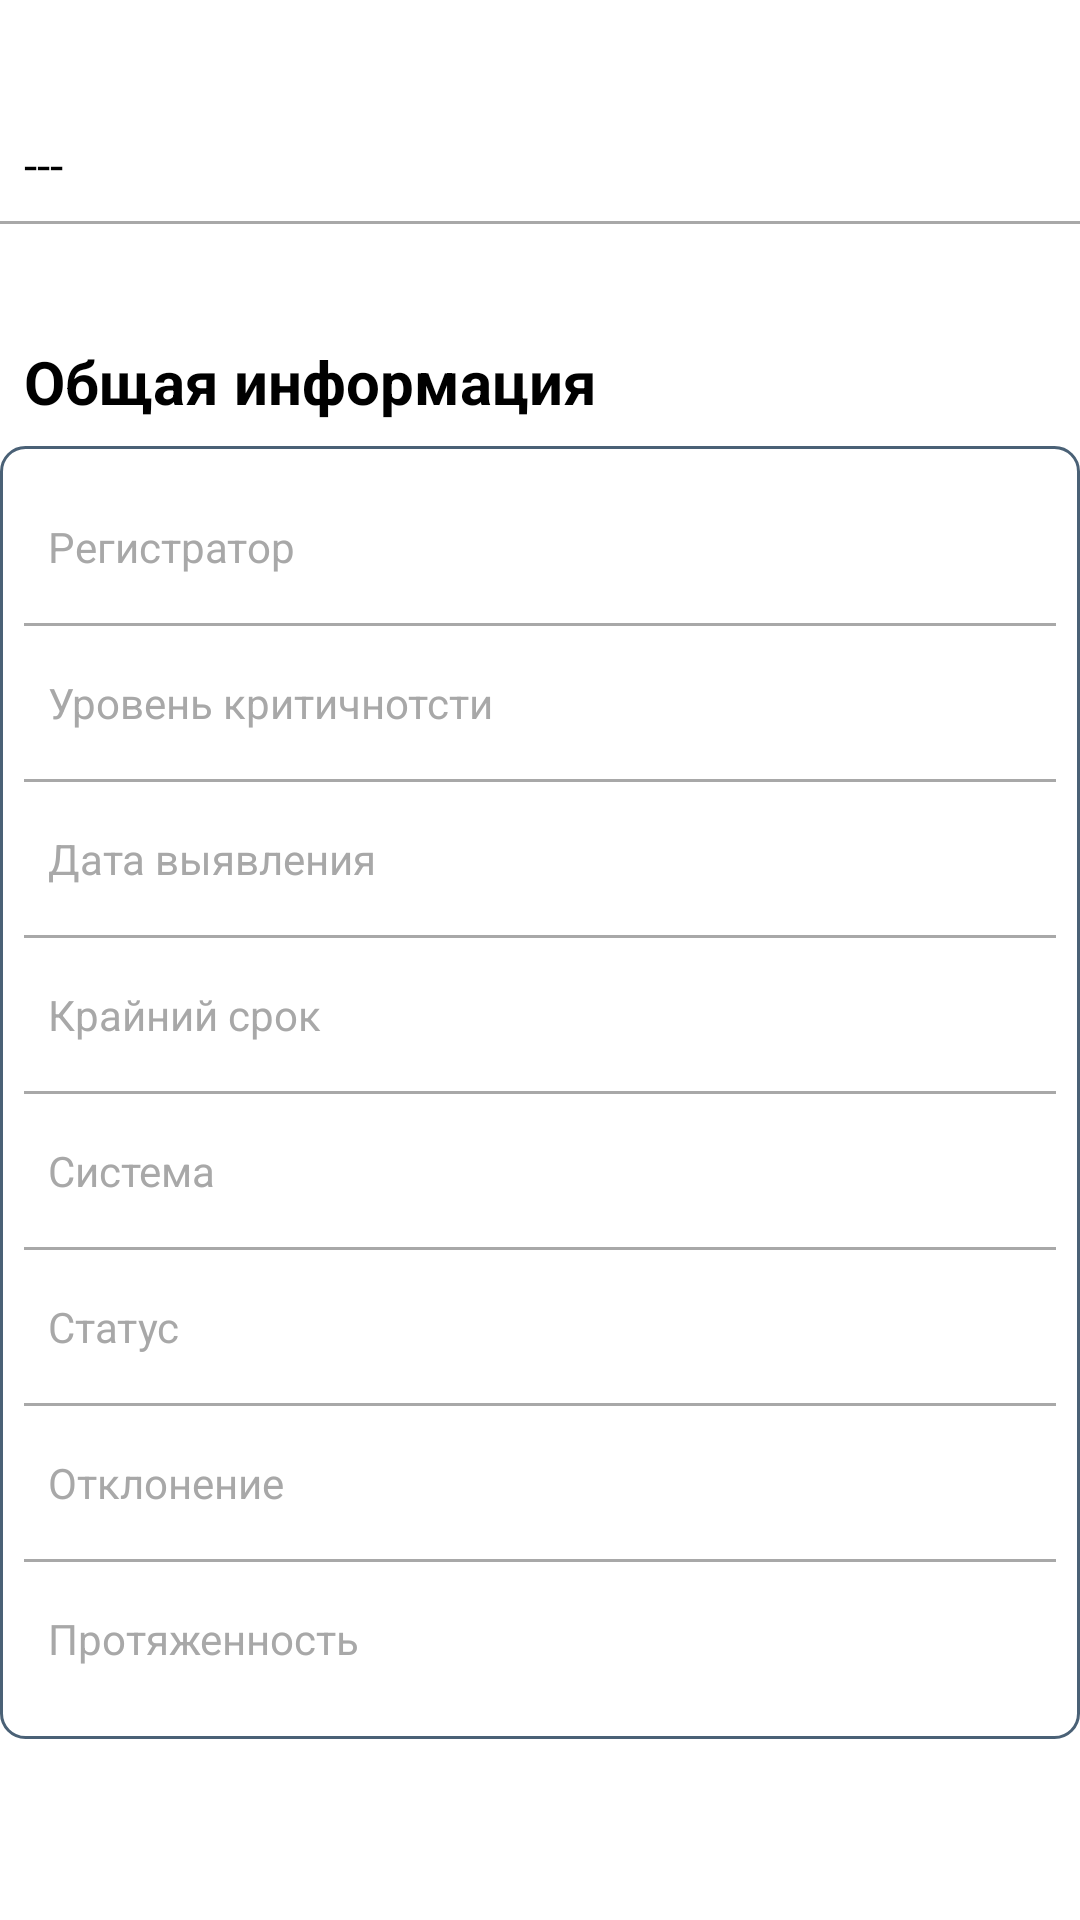

The Android layout XML behind this screen, and the referenced resources:
<!-- AndroidManifest.xml: application theme Theme.Rgd_monitor -->
<!-- res/layout/incident_info.xml -->
<?xml version="1.0" encoding="utf-8"?>
<androidx.constraintlayout.widget.ConstraintLayout xmlns:android="http://schemas.android.com/apk/res/android"
    xmlns:app="http://schemas.android.com/apk/res-auto"
    xmlns:tools="http://schemas.android.com/tools"
    android:layout_width="match_parent"
    android:layout_height="match_parent"
    android:layout_margin="8dp">

    <TextView
        android:id="@+id/inc_info_desc_ticketId"
        android:layout_width="0dp"
        android:layout_height="wrap_content"
        android:layout_marginTop="36dp"
        android:padding="8dp"
        android:text="---"
        android:textAllCaps="true"
        android:textColor="@color/black"
        android:textSize="16sp"
        app:layout_constraintEnd_toEndOf="parent"
        app:layout_constraintHorizontal_bias="0.082"
        app:layout_constraintStart_toStartOf="parent"
        app:layout_constraintTop_toTopOf="parent" />

    <LinearLayout
        android:layout_width="match_parent"
        android:layout_height="1dp"
        android:background="@color/gray"
        app:layout_constraintLeft_toLeftOf="parent"
        app:layout_constraintTop_toBottomOf="@id/inc_info_desc_ticketId" />


    <TextView
        android:id="@+id/tv_common_info"
        android:layout_width="wrap_content"
        android:layout_height="wrap_content"
        android:layout_marginTop="32dp"
        android:padding="8dp"
        android:text="Общая информация"
        android:textColor="@color/black"
        android:textSize="20sp"
        android:textStyle="bold"
        app:layout_constraintEnd_toEndOf="parent"
        app:layout_constraintHorizontal_bias="0.0"
        app:layout_constraintStart_toStartOf="parent"
        app:layout_constraintTop_toBottomOf="@+id/inc_info_desc_ticketId" />

    <LinearLayout

        android:layout_width="match_parent"
        android:layout_height="wrap_content"
        android:background="@drawable/rect_layout"
        android:orientation="vertical"
        android:padding="8dp"
        app:layout_constraintLeft_toLeftOf="parent"
        app:layout_constraintTop_toBottomOf="@id/tv_common_info">

        <LinearLayout
            android:layout_width="match_parent"
            android:layout_height="wrap_content"
            android:orientation="horizontal"
            android:paddingLeft="8dp"
            android:paddingTop="16dp"
            android:paddingRight="8dp"
            android:paddingBottom="16dp">

            <TextView
                android:layout_width="wrap_content"
                android:layout_height="wrap_content"
                android:text="@string/registrator"
                android:textColor="@color/gray" />

            <TextView
                android:id="@+id/inc_info_registrator"
                android:layout_width="0dp"
                android:layout_height="wrap_content"
                android:layout_gravity="fill_horizontal"
                android:layout_weight="1"
                android:gravity="right"
                android:textColor="@color/black" />
        </LinearLayout>

        <LinearLayout
            android:layout_width="match_parent"
            android:layout_height="1dp"
            android:background="@color/gray" />

        <LinearLayout
            android:layout_width="match_parent"
            android:layout_height="wrap_content"
            android:orientation="horizontal"
            android:paddingLeft="8dp"
            android:paddingTop="16dp"
            android:paddingRight="8dp"
            android:paddingBottom="16dp">

            <TextView
                android:layout_width="wrap_content"
                android:layout_height="wrap_content"
                android:text="@string/criticalLvl"
                android:textColor="@color/gray" />

            <TextView
                android:id="@+id/inc_info_critical_lvl"
                android:layout_width="0dp"
                android:layout_height="wrap_content"
                android:layout_gravity="fill_horizontal"
                android:layout_weight="1"
                android:gravity="right"
                android:textColor="@color/black" />
        </LinearLayout>

        <LinearLayout
            android:layout_width="match_parent"
            android:layout_height="1dp"
            android:background="@color/gray" />

        <LinearLayout
            android:layout_width="match_parent"
            android:layout_height="wrap_content"
            android:orientation="horizontal"
            android:paddingLeft="8dp"
            android:paddingTop="16dp"
            android:paddingRight="8dp"
            android:paddingBottom="16dp">

            <TextView
                android:layout_width="wrap_content"
                android:layout_height="wrap_content"
                android:text="@string/begin_date"
                android:textColor="@color/gray" />

            <TextView
                android:id="@+id/inc_info_begin_date"
                android:layout_width="0dp"
                android:layout_height="wrap_content"
                android:layout_gravity="fill_horizontal"
                android:layout_weight="1"
                android:gravity="right"
                android:textColor="@color/black" />
        </LinearLayout>

        <LinearLayout
            android:layout_width="match_parent"
            android:layout_height="1dp"
            android:background="@color/gray" />

        <LinearLayout
            android:layout_width="match_parent"
            android:layout_height="wrap_content"
            android:orientation="horizontal"
            android:paddingLeft="8dp"
            android:paddingTop="16dp"
            android:paddingRight="8dp"
            android:paddingBottom="16dp">

            <TextView
                android:layout_width="wrap_content"
                android:layout_height="wrap_content"
                android:text="@string/end_date"
                android:textColor="@color/gray" />

            <TextView
                android:id="@+id/inc_info_end_date"
                android:layout_width="0dp"
                android:layout_height="wrap_content"
                android:layout_gravity="fill_horizontal"
                android:layout_weight="1"
                android:gravity="right"
                android:textColor="@color/black" />
        </LinearLayout>

        <LinearLayout
            android:layout_width="match_parent"
            android:layout_height="1dp"
            android:background="@color/gray" />

        <LinearLayout
            android:layout_width="match_parent"
            android:layout_height="wrap_content"
            android:orientation="horizontal"
            android:paddingLeft="8dp"
            android:paddingTop="16dp"
            android:paddingRight="8dp"
            android:paddingBottom="16dp">

            <TextView
                android:layout_width="wrap_content"
                android:layout_height="wrap_content"
                android:text="@string/system"
                android:textColor="@color/gray" />

            <TextView
                android:id="@+id/inc_info_system"
                android:layout_width="0dp"
                android:layout_height="wrap_content"
                android:layout_gravity="fill_horizontal"
                android:layout_weight="1"
                android:gravity="right"
                android:textColor="@color/black" />
        </LinearLayout>

        <LinearLayout
            android:layout_width="match_parent"
            android:layout_height="1dp"
            android:background="@color/gray" />

        <LinearLayout
            android:layout_width="match_parent"
            android:layout_height="wrap_content"
            android:orientation="horizontal"
            android:paddingLeft="8dp"
            android:paddingTop="16dp"
            android:paddingRight="8dp"
            android:paddingBottom="16dp">

            <TextView
                android:layout_width="wrap_content"
                android:layout_height="wrap_content"
                android:text="@string/status"
                android:textColor="@color/gray" />

            <TextView
                android:id="@+id/inc_info_status"
                android:layout_width="0dp"
                android:layout_height="wrap_content"
                android:layout_gravity="fill_horizontal"
                android:layout_weight="1"
                android:gravity="right"
                android:textColor="@color/black" />
        </LinearLayout>

        <LinearLayout
            android:layout_width="match_parent"
            android:layout_height="1dp"
            android:background="@color/gray" />

        <LinearLayout
            android:layout_width="match_parent"
            android:layout_height="wrap_content"
            android:orientation="horizontal"
            android:paddingLeft="8dp"
            android:paddingTop="16dp"
            android:paddingRight="8dp"
            android:paddingBottom="16dp">

            <TextView
                android:layout_width="wrap_content"
                android:layout_height="wrap_content"
                android:text="@string/deviation"
                android:textColor="@color/gray" />

            <TextView
                android:id="@+id/inc_info_deviation"
                android:layout_width="0dp"
                android:layout_height="wrap_content"
                android:layout_gravity="fill_horizontal"
                android:layout_weight="1"
                android:gravity="right"
                android:textColor="@color/black" />
        </LinearLayout>

        <LinearLayout
            android:layout_width="match_parent"
            android:layout_height="1dp"
            android:background="@color/gray" />

        <LinearLayout
            android:layout_width="match_parent"
            android:layout_height="wrap_content"
            android:orientation="horizontal"
            android:paddingLeft="8dp"
            android:paddingTop="16dp"
            android:paddingRight="8dp"
            android:paddingBottom="16dp">

            <TextView
                android:layout_width="wrap_content"
                android:layout_height="wrap_content"
                android:text="@string/distance"
                android:textColor="@color/gray" />

            <TextView
                android:id="@+id/inc_info_distance"
                android:layout_width="0dp"
                android:layout_height="wrap_content"
                android:layout_gravity="fill_horizontal"
                android:layout_weight="1"
                android:gravity="right"
                android:textColor="@color/black" />
        </LinearLayout>
    </LinearLayout>
</androidx.constraintlayout.widget.ConstraintLayout>
<!-- resources referenced by this layout -->
<resources>
  <color name="black">#FF000000</color>
  <color name="gray">#A8A8A8</color>
  <!-- drawable rect_layout (drawable) -->
  <shape xmlns:android="http://schemas.android.com/apk/res/android"
      android:shape="rectangle" >
  
      <solid android:color="#0000" />
  
      <stroke
          android:width="1dp"
          android:color="#4a6176" />
  
      <padding
          android:left="10dp"
          android:right="10dp"
          />
  
      <corners android:radius="8dp" />
  
  </shape>
  <string name="begin_date">Дата выявления</string>
  <string name="criticalLvl">Уровень критичнотсти</string>
  <string name="deviation">Отклонение</string>
  <string name="distance">Протяженность</string>
  <string name="end_date">Крайний срок</string>
  <string name="registrator">Регистратор</string>
  <string name="status">Статус</string>
  <string name="system">Система</string>
  <style name="Theme.Rgd_monitor" parent="Theme.MaterialComponents.DayNight.DarkActionBar">
          
          <item name="colorPrimary">@color/purple_500</item>
          <item name="colorPrimaryVariant">@color/purple_700</item>
          <item name="colorOnPrimary">@color/white</item>
          
          <item name="colorSecondary">@color/teal_200</item>
          <item name="colorSecondaryVariant">@color/teal_700</item>
          <item name="colorOnSecondary">@color/black</item>
          
          <item name="android:statusBarColor" tools:targetApi="l">?attr/colorPrimaryVariant</item>
          
      </style>
  <color name="purple_500">#FF6200EE</color>
  <color name="purple_700">#FF3700B3</color>
  <color name="white">#FFFFFFFF</color>
  <color name="teal_200">#FF03DAC5</color>
  <color name="teal_700">#FF018786</color>
</resources>
